Dataset: LR (GitHub, omarbesbes/RUnet). Classes: berry, bird, dog, flower.

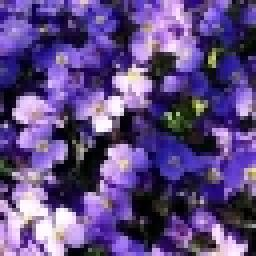
Label: flower

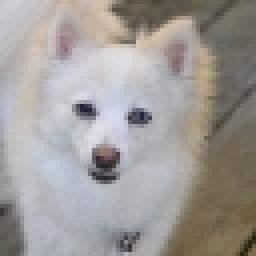
Label: dog

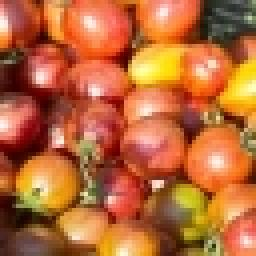
Label: berry

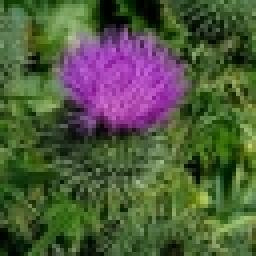
Label: flower

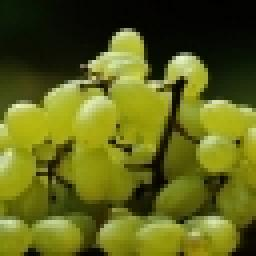
Label: berry

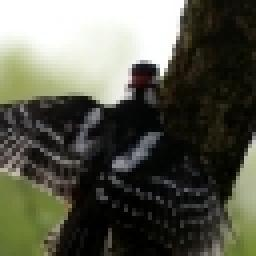
Label: bird
